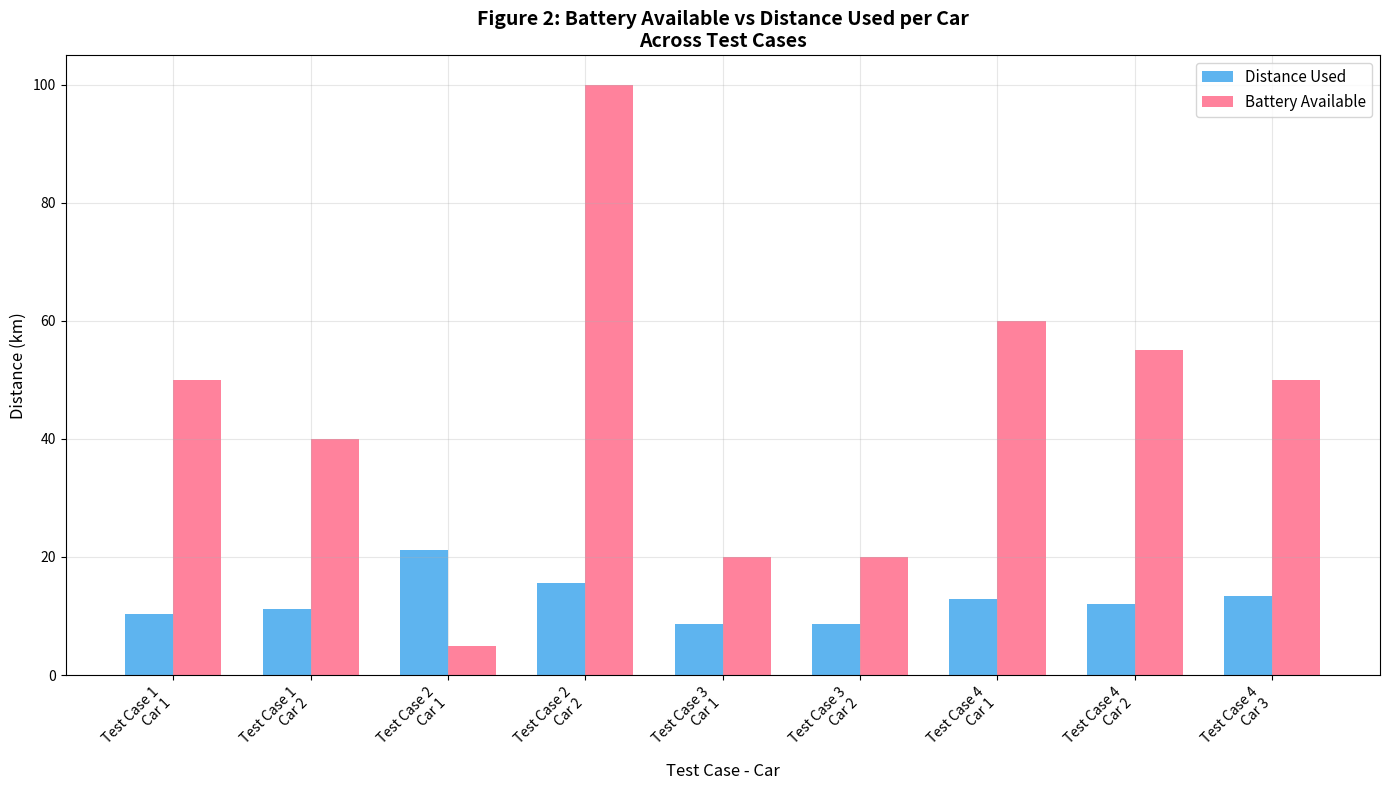
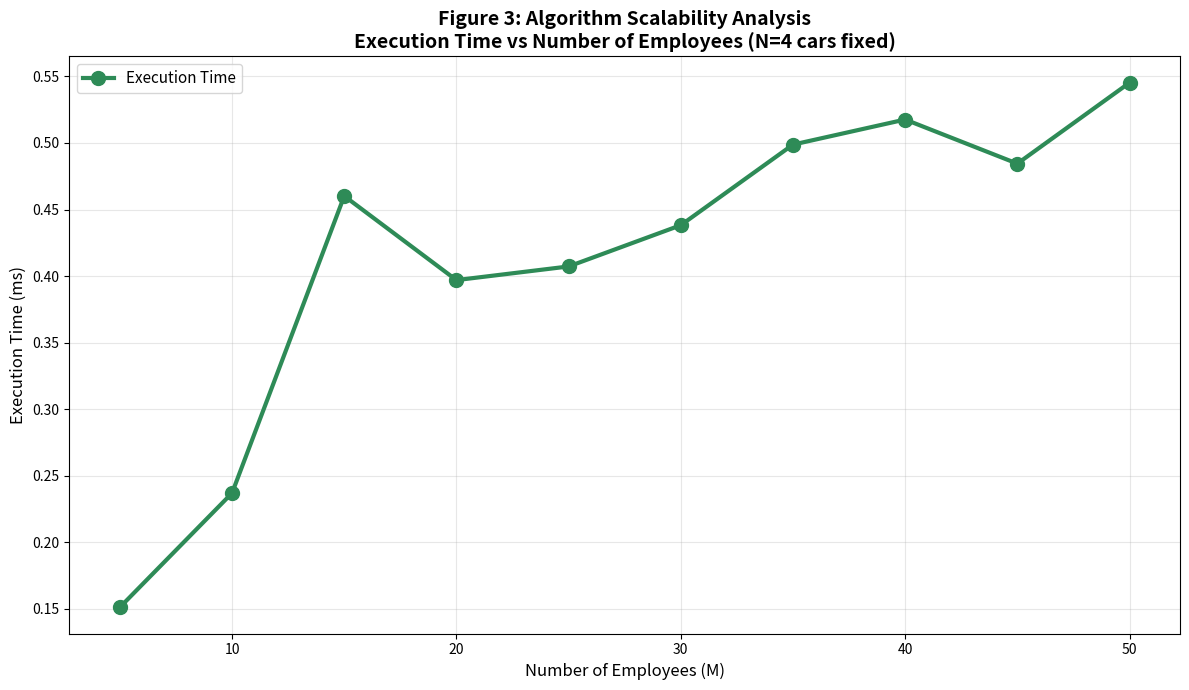

Reproduce these figures in Python, in order.
import time
import math
from collections import defaultdict
import matplotlib.pyplot as plt
import numpy as np

# Complete algorithm implementation (same as your ev_routing.py)
def euclidean(p1, p2):
    return math.sqrt((p1[0] - p2[0])**2 + (p1[1] - p2[1])**2)

def route_distance(route, origin=(0, 0)):
    if not route:
        return 0.0
    total_dist = euclidean(origin, route[0])
    for i in range(len(route) - 1):
        total_dist += euclidean(route[i], route[i + 1])
    return total_dist

def nearest_neighbor_route(coords, origin=(0, 0)):
    if not coords:
        return []
    unvisited = list(range(len(coords)))
    route = []
    current = origin
    
    while unvisited:
        next_idx = min(unvisited, key=lambda i: euclidean(current, coords[i]))
        route.append(next_idx)
        current = coords[next_idx]
        unvisited.remove(next_idx)
    
    return route

def greedy_assign(batteries, employee_coords):
    N = len(batteries)
    M = len(employee_coords)
    origin = (0, 0)
    
    emp_distances = [(i, euclidean(origin, employee_coords[i])) for i in range(M)]
    emp_distances.sort(key=lambda x: x[1], reverse=True)
    emp_order = [idx for idx, _ in emp_distances]
    
    car_assignments = defaultdict(list)
    
    for emp_id in emp_order:
        best_car = None
        best_cost = float('inf')
        
        for car_id in range(N):
            if len(car_assignments[car_id]) >= 4:
                continue
            
            tentative_coords = [employee_coords[e] for e in car_assignments[car_id]] + [employee_coords[emp_id]]
            tentative_route = nearest_neighbor_route(tentative_coords)
            tentative_ordered_coords = [tentative_coords[i] for i in tentative_route]
            distance = route_distance(tentative_ordered_coords)
            
            if distance < best_cost:
                best_cost = distance
                best_car = car_id
        
        if best_car is None:
            min_car = min(range(N), key=lambda c: len(car_assignments[c]))
            best_car = min_car
        
        car_assignments[best_car].append(emp_id)
    
    return car_assignments

def solve_ev_routing(batteries, employee_coords):
    car_assignments = greedy_assign(batteries, employee_coords)
    
    N = len(batteries)
    final_distances = {}
    failed_cars = []
    
    for car_id in range(N):
        assigned_emp_ids = car_assignments[car_id]
        if not assigned_emp_ids:
            final_distances[car_id] = 0.0
            continue
        
        coords = [employee_coords[e] for e in assigned_emp_ids]
        route_idx = nearest_neighbor_route(coords)
        ordered_coords = [coords[i] for i in route_idx]
        distance = route_distance(ordered_coords)
        final_distances[car_id] = distance
        
        if distance > batteries[car_id]:
            failed_cars.append(car_id)
    
    return {
        "valid": len(failed_cars) == 0,
        "distances": final_distances,
        "batteries": batteries,
        "failed_cars": failed_cars
    }

# Test Cases EXACTLY from your report
test_cases = [
    {"name": "Test Case 1", "batteries": [50.0, 40.0], "coords": [(3,4), (1,1), (6,8), (2,5), (7,2), (5,5)]},
    {"name": "Test Case 2", "batteries": [5.0, 100.0], "coords": [(10,10), (2,2), (15,15), (1,3)]},
    {"name": "Test Case 3", "batteries": [20.0, 20.0], "coords": [(3,4), (4,3), (6,0), (0,6)]},
    {"name": "Test Case 4", "batteries": [60.0, 55.0, 50.0], "coords": [(2,3), (5,7), (8,1), (4,4), (9,9), (1,6), (7,3), (3,8), (6,5), (10,2)]}
]

# MEASURE EXECUTION TIMES
print("=== YOUR MEASURED EXECUTION TIMES ===")
test_results = []
for case in test_cases:
    start_time = time.time()
    result = solve_ev_routing(case["batteries"], case["coords"])
    end_time = time.time()
    exec_time_ms = (end_time - start_time) * 1000
    
    print(f"{case['name']}: {exec_time_ms:.2f} ms")
    test_results.append({
        "case": case["name"],
        "time_ms": exec_time_ms,
        "distances": result["distances"],
        "batteries": result["batteries"]
    })

# SCALABILITY BENCHMARK (M=5 to 50)
print("\n=== SCALABILITY DATA (M=5 to 50) ===")
scalability_data = []
employee_counts = [5, 10, 15, 20, 25, 30, 35, 40, 45, 50]
batteries_fixed = [50.0, 50.0, 50.0, 50.0]  # 4 cars

np.random.seed(42)
for M in employee_counts:
    coords = [(np.random.uniform(0, 10), np.random.uniform(0, 10)) for _ in range(M)]
    
    start_time = time.time()
    result = solve_ev_routing(batteries_fixed, coords)
    end_time = time.time()
    exec_time_ms = (end_time - start_time) * 1000
    
    print(f"M={M}, N=4: {exec_time_ms:.2f} ms")
    scalability_data.append({"employees": M, "time_ms": exec_time_ms})

# BAR CHART: Battery Available vs Used (FIGURE 2)
fig1, ax1 = plt.subplots(figsize=(14, 8))
case_names = [r["case"] for r in test_results]
car_data = []
car_labels = []

for i, result in enumerate(test_results):
    batteries = result["batteries"]
    distances = result["distances"]
    
    for car_id in range(len(batteries)):
        if car_id not in distances:
            distances[car_id] = 0.0
        
        battery_used = distances[car_id]
        battery_avail = batteries[car_id]
        label = f"{case_names[i]}\nCar {car_id+1}"
        car_labels.append(label)
        car_data.append((battery_used, battery_avail))

used_vals = [d[0] for d in car_data]
avail_vals = [d[1] for d in car_data]
x = np.arange(len(car_data))
width = 0.35

ax1.bar(x - width/2, used_vals, width, label="Distance Used", alpha=0.8, color="#36A2EB")
ax1.bar(x + width/2, avail_vals, width, label="Battery Available", alpha=0.8, color="#FF6384")
ax1.set_xlabel("Test Case - Car", fontsize=12)
ax1.set_ylabel("Distance (km)", fontsize=12)
ax1.set_title("Figure 2: Battery Available vs Distance Used per Car\nAcross Test Cases", fontsize=14, fontweight='bold')
ax1.set_xticks(x)
ax1.set_xticklabels(car_labels, rotation=45, ha='right')
ax1.legend(fontsize=11)
ax1.grid(True, alpha=0.3)

plt.tight_layout()
plt.savefig("battery_comparison.png", dpi=300, bbox_inches='tight')
plt.show()
print("SAVED: battery_comparison.png (Figure 2)")

# LINE GRAPH: Scalability (FIGURE 3)
fig2, ax2 = plt.subplots(figsize=(12, 7))
scal_df_times = [d["time_ms"] for d in scalability_data]
ax2.plot(employee_counts, scal_df_times, marker='o', linewidth=3, markersize=10, color='#2E8B57', label='Execution Time')
ax2.set_xlabel("Number of Employees (M)", fontsize=12)
ax2.set_ylabel("Execution Time (ms)", fontsize=12)
ax2.set_title("Figure 3: Algorithm Scalability Analysis\nExecution Time vs Number of Employees (N=4 cars fixed)", fontsize=14, fontweight='bold')
ax2.grid(True, alpha=0.3)
ax2.legend(fontsize=11)

plt.tight_layout()
plt.savefig("scalability_analysis.png", dpi=300, bbox_inches='tight')
plt.show()
print(" SAVED: scalability_analysis.png (Figure 3)")

print("\n ALL FILES GENERATED!")
